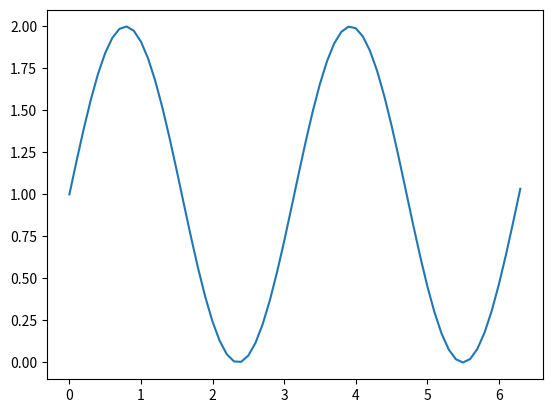

This figure's Python source:
import matplotlib.pyplot as plt
import numpy as np

x = np.arange(0,2*np.pi+0.1,0.1)
y = 1+np.sin(2*x)


plt.plot(x,y)
plt.show()